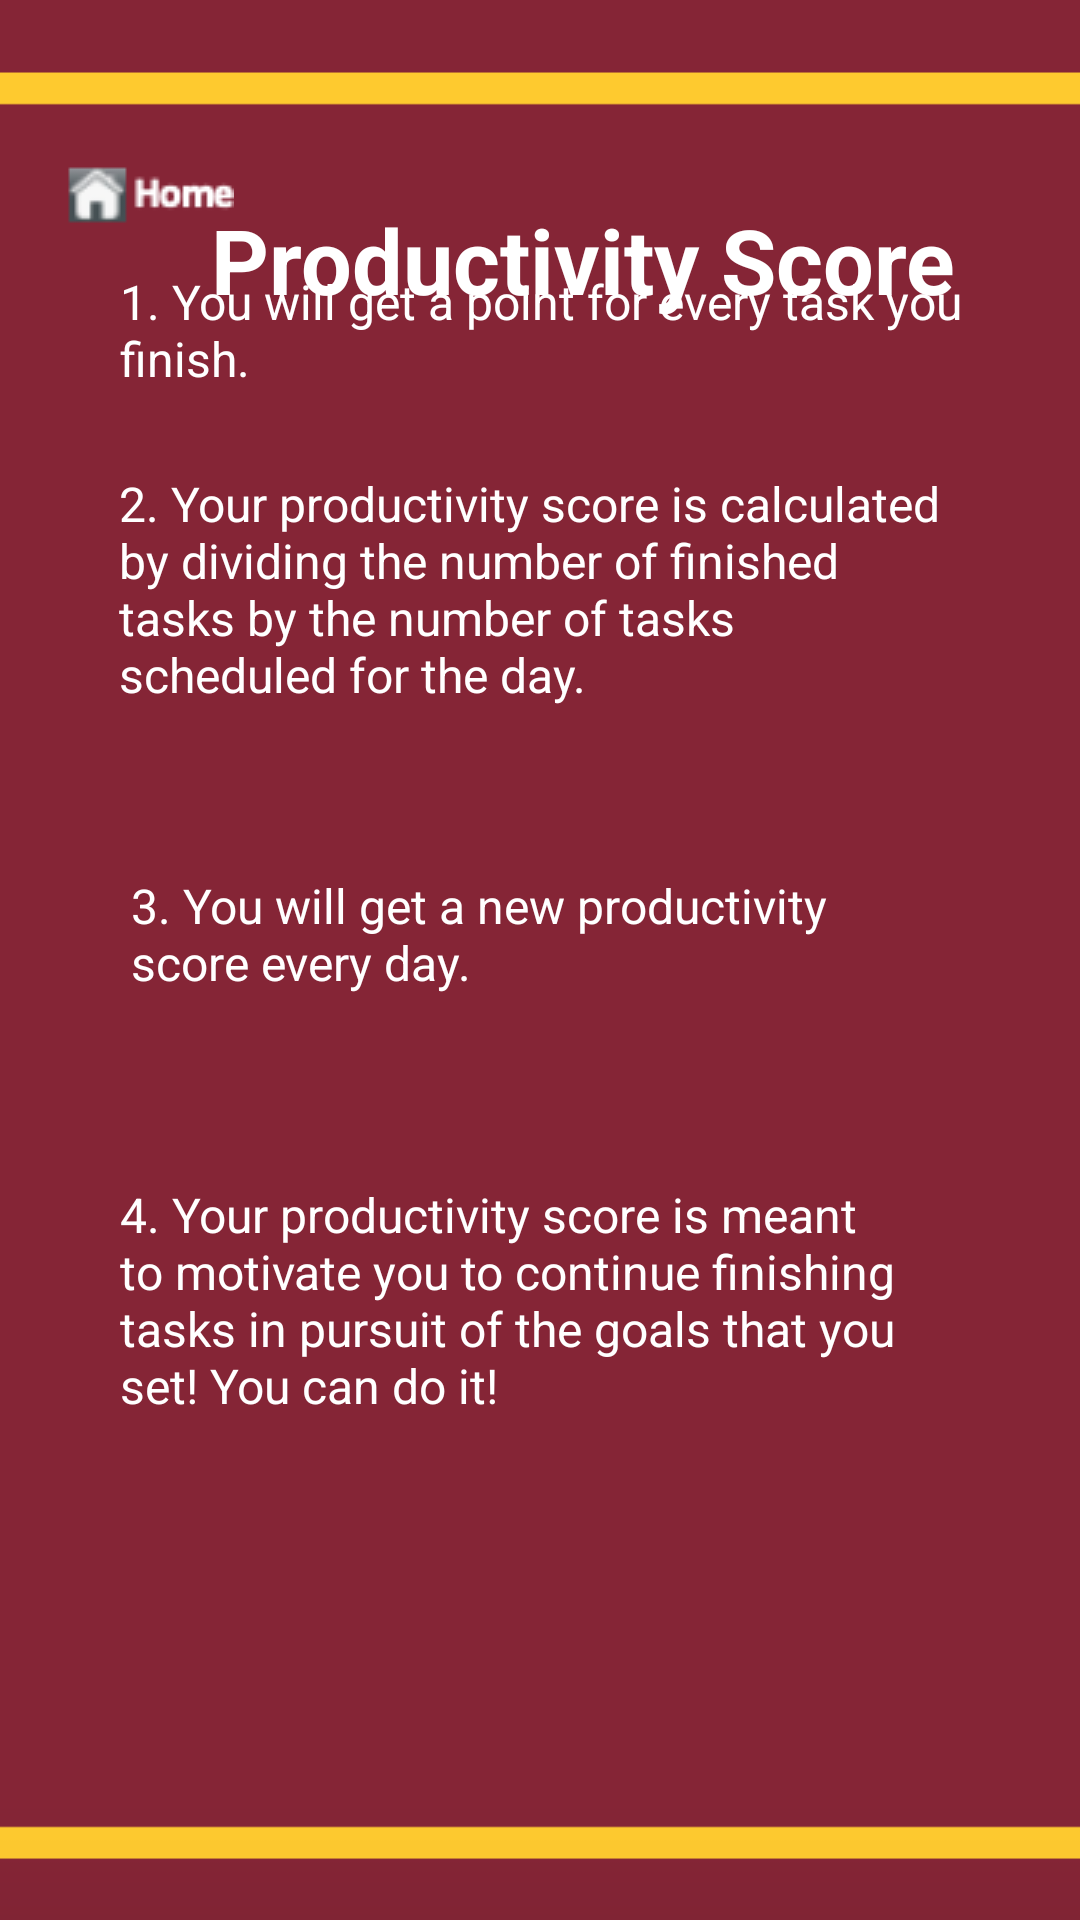

The Android layout XML behind this screen, and the referenced resources:
<!-- AndroidManifest.xml: application theme Theme.Schedule4U -->
<!-- res/layout/activity_productivity_about_me.xml -->
<?xml version="1.0" encoding="utf-8"?>
<androidx.constraintlayout.widget.ConstraintLayout xmlns:android="http://schemas.android.com/apk/res/android"
    xmlns:app="http://schemas.android.com/apk/res-auto"
    xmlns:tools="http://schemas.android.com/tools"
    android:layout_width="match_parent"
    android:layout_height="match_parent"
    android:layout_gravity="center"
    tools:context=".ProductivityAboutMe"
    android:background="@drawable/umn_color">

    <ImageButton
        android:id="@+id/homebutton7"
        android:layout_width="66dp"
        android:layout_height="32dp"
        android:layout_marginStart="16dp"
        android:layout_marginLeft="16dp"
        android:layout_marginTop="48dp"
        app:layout_constraintStart_toStartOf="parent"
        app:layout_constraintTop_toTopOf="parent"
        app:srcCompat="@drawable/homeimage" />

    <TextView
        android:id="@+id/textView8"
        android:layout_width="281dp"
        android:layout_height="99dp"
        android:text="4. Your productivity score is meant to motivate you to continue
finishing tasks in pursuit of the goals that you set! You can do it!"
        android:textColor="#FFFFFF"
        android:textSize="16sp"
        app:layout_constraintBottom_toBottomOf="parent"
        app:layout_constraintEnd_toEndOf="parent"
        app:layout_constraintHorizontal_bias="0.507"
        app:layout_constraintStart_toStartOf="parent"
        app:layout_constraintTop_toBottomOf="@+id/textView7"
        app:layout_constraintVertical_bias="0.201" />

    <TextView
        android:id="@+id/textView7"
        android:layout_width="273dp"
        android:layout_height="66dp"
        android:layout_marginBottom="236dp"
        android:text="3. You will get a new productivity score every day."
        android:textColor="#FFFFFF"
        android:textSize="16sp"
        app:layout_constraintBottom_toBottomOf="parent"
        app:layout_constraintEnd_toEndOf="parent"
        app:layout_constraintStart_toStartOf="parent"
        app:layout_constraintTop_toBottomOf="@+id/textView5"
        app:layout_constraintVertical_bias="0.426" />

    <TextView
        android:id="@+id/textView6"
        android:layout_width="281dp"
        android:layout_height="99dp"
        android:text="1. You will get a point for every task you finish. "
        android:textColor="#FFFFFF"
        android:textSize="16sp"
        app:layout_constraintBottom_toTopOf="@+id/textView5"
        app:layout_constraintEnd_toEndOf="parent"
        app:layout_constraintHorizontal_bias="0.507"
        app:layout_constraintStart_toStartOf="parent"
        app:layout_constraintTop_toBottomOf="@+id/textView3" />

    <TextView
        android:id="@+id/textView3"
        android:layout_width="304dp"
        android:layout_height="69dp"
        android:layout_marginTop="52dp"
        android:gravity="center"
        android:text="       Productivity Score "
        android:textAlignment="gravity"
        android:textColor="#FFFFFF"
        android:textSize="30sp"
        android:textStyle="bold"
        app:layout_constraintEnd_toEndOf="parent"
        app:layout_constraintHorizontal_bias="0.355"
        app:layout_constraintStart_toStartOf="parent"
        app:layout_constraintTop_toTopOf="parent" />

    <TextView
        android:id="@+id/textView5"
        android:layout_width="281dp"
        android:layout_height="99dp"
        android:layout_marginBottom="384dp"
        android:text="2. Your productivity score is calculated by dividing the number of
finished tasks by the number of tasks scheduled for the day."
        android:textColor="#FFFFFF"
        android:textSize="16sp"
        app:layout_constraintBottom_toBottomOf="parent"
        app:layout_constraintEnd_toEndOf="parent"
        app:layout_constraintStart_toStartOf="parent" />

</androidx.constraintlayout.widget.ConstraintLayout>
<!-- resources referenced by this layout -->
<resources>
  <!-- drawable homeimage: png bitmap (drawable, 5826 bytes) -->
  <!-- drawable umn_color: png bitmap (drawable, 18333 bytes) -->
  <style name="Theme.Schedule4U" parent="Theme.MaterialComponents.DayNight.NoActionBar">
          
          <item name="colorPrimary">@color/purple_500</item>
          <item name="colorPrimaryVariant">@color/purple_700</item>
          <item name="colorOnPrimary">@color/white</item>
          
          <item name="colorSecondary">@color/teal_200</item>
          <item name="colorSecondaryVariant">@color/teal_700</item>
          <item name="colorOnSecondary">@color/black</item>
          
          <item name="android:statusBarColor" tools:targetApi="l">?attr/colorPrimaryVariant</item>
          
      </style>
  <!-- not gathered from this repository: default colours our renderer supplied (Android Studio template values) -->
  <color name="purple_500">#FF6200EE</color>
  <color name="purple_700">#FF3700B3</color>
  <color name="teal_200">#FF03DAC5</color>
  <color name="teal_700">#FF018786</color>
  <color name="black">#FF000000</color>
  <color name="white">#FFFFFFFF</color>
</resources>
